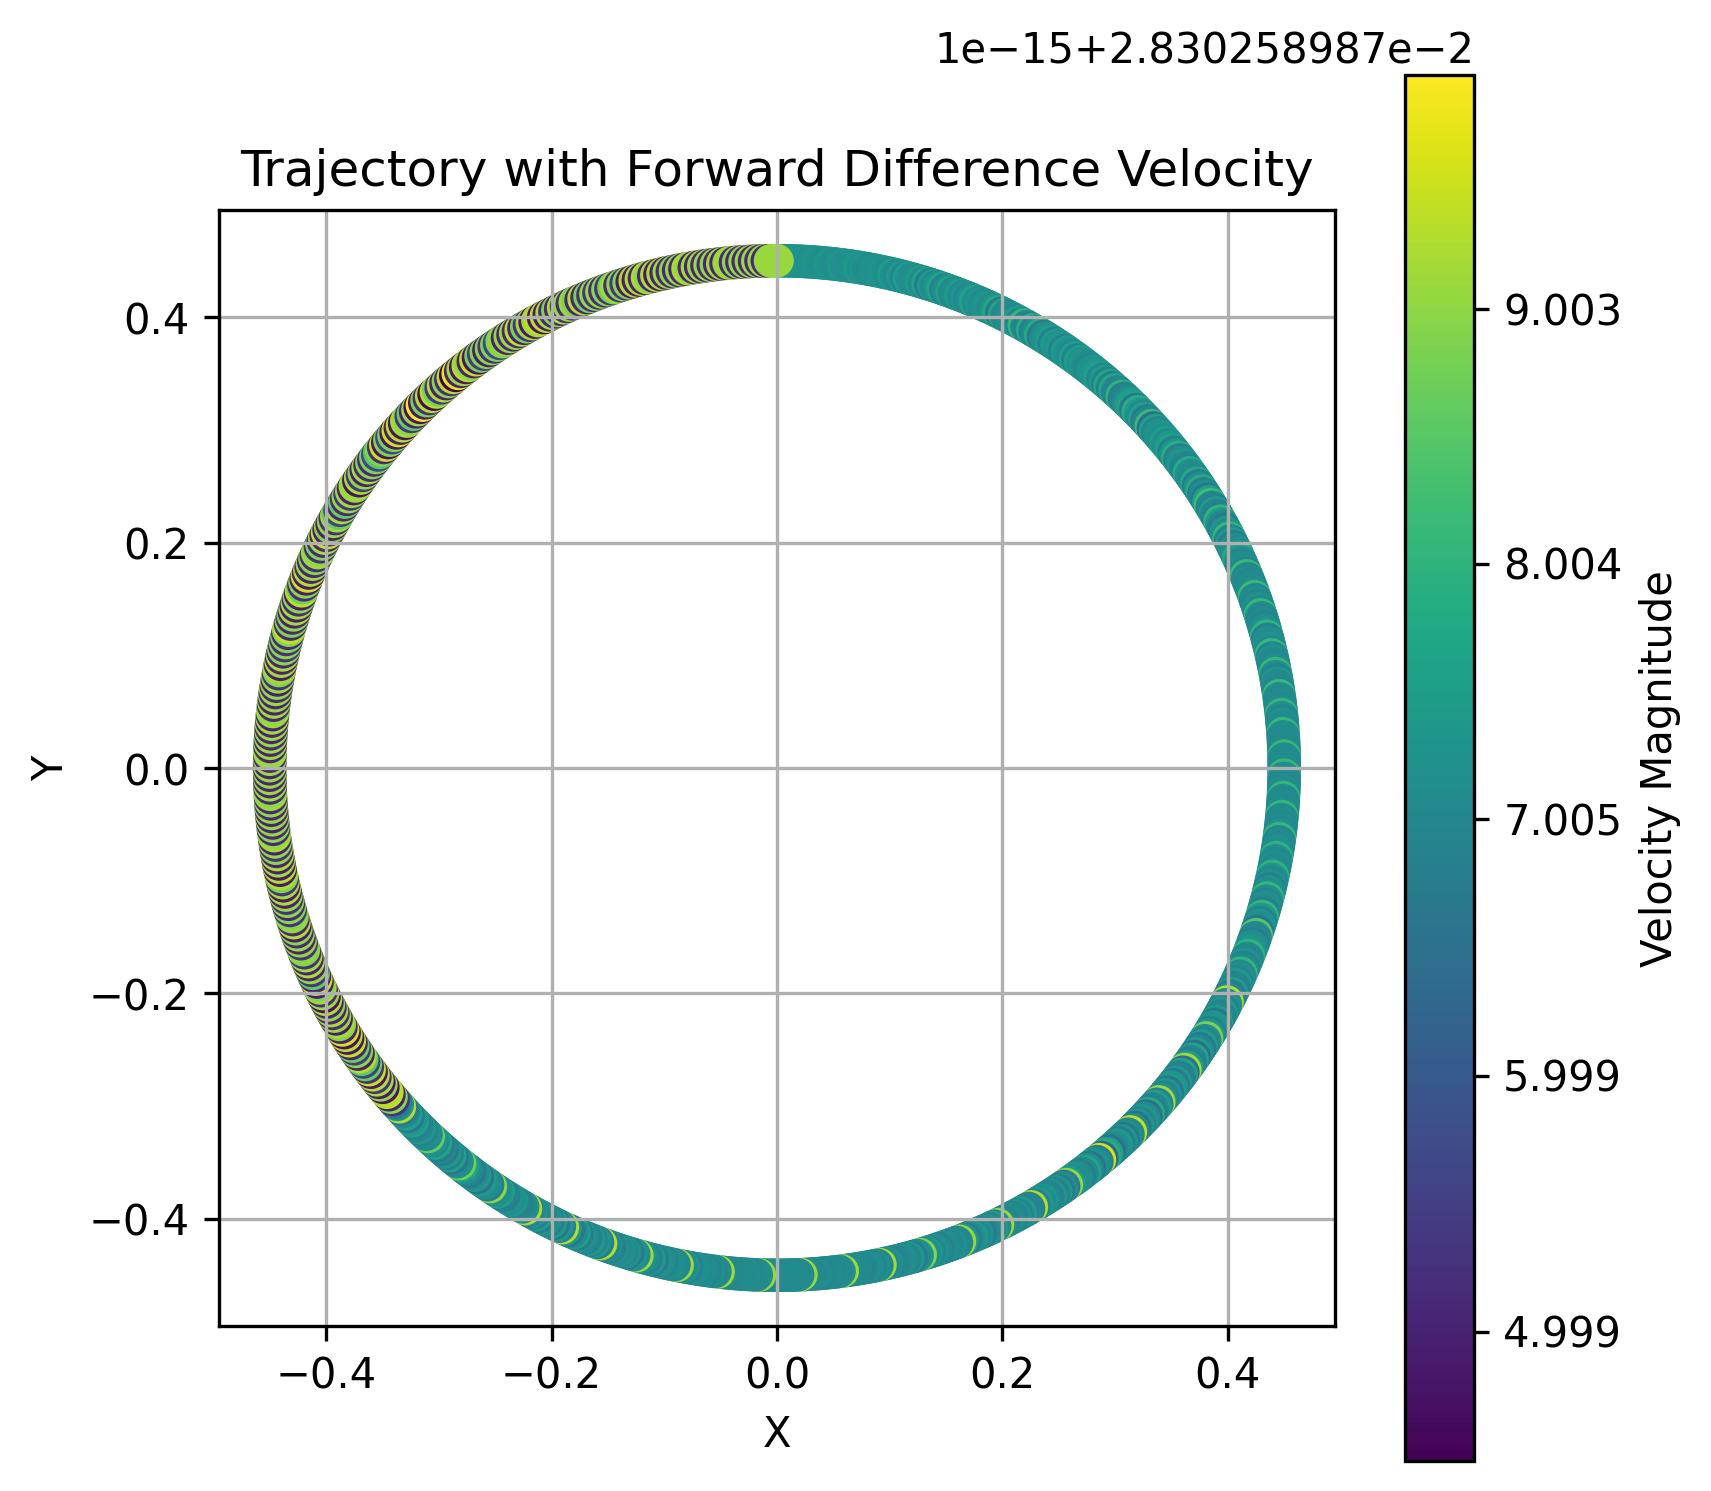

Values plotted in this chart, from the file beside it:
x, y, z, u, v, w, phi, theta, psi, p, q, r
0.0, 0.45, 0.0, 0.0283, -8.900406592515786e-05, 0.0, 0.0, 0.0, 0.0, 0.0, 0.0, 0.0
0.00283, 0.45, 0.0, 0.0283, -0.000267, 0.0, 0.0, 0.0, 0.0, 0.0, 0.0, 0.0
0.00566, 0.45, 0.0, 0.0283, -0.000445, 0.0, 0.0, 0.0, 0.0, 0.0, 0.0, 0.0
0.00849, 0.4499, 0.0, 0.0283, -0.000623, 0.0, 0.0, 0.0, 0.0, 0.0, 0.0, 0.0
0.01132, 0.4499, 0.0, 0.02829, -0.0008009, 0.0, 0.0, 0.0, 0.0, 0.0, 0.0, 0.0
0.01415, 0.4498, 0.0, 0.02829, -0.0009789, 0.0, 0.0, 0.0, 0.0, 0.0, 0.0, 0.0
0.01698, 0.4497, 0.0, 0.02828, -0.001157, 0.0, 0.0, 0.0, 0.0, 0.0, 0.0, 0.0
0.01981, 0.4496, 0.0, 0.02827, -0.001335, 0.0, 0.0, 0.0, 0.0, 0.0, 0.0, 0.0
0.02263, 0.4494, 0.0, 0.02826, -0.001512, 0.0, 0.0, 0.0, 0.0, 0.0, 0.0, 0.0
0.02546, 0.4493, 0.0, 0.02825, -0.00169, 0.0, 0.0, 0.0, 0.0, 0.0, 0.0, 0.0
0.02828, 0.4491, 0.0, 0.02824, -0.001868, 0.0, 0.0, 0.0, 0.0, 0.0, 0.0, 0.0
0.03111, 0.4489, 0.0, 0.02823, -0.002045, 0.0, 0.0, 0.0, 0.0, 0.0, 0.0, 0.0
0.03393, 0.4487, 0.0, 0.02822, -0.002223, 0.0, 0.0, 0.0, 0.0, 0.0, 0.0, 0.0
0.03675, 0.4485, 0.0, 0.0282, -0.0024, 0.0, 0.0, 0.0, 0.0, 0.0, 0.0, 0.0
0.03957, 0.4483, 0.0, 0.02818, -0.002578, 0.0, 0.0, 0.0, 0.0, 0.0, 0.0, 0.0
0.04239, 0.448, 0.0, 0.02817, -0.002755, 0.0, 0.0, 0.0, 0.0, 0.0, 0.0, 0.0
0.04521, 0.4477, 0.0, 0.02815, -0.002932, 0.0, 0.0, 0.0, 0.0, 0.0, 0.0, 0.0
0.04802, 0.4474, 0.0, 0.02813, -0.003109, 0.0, 0.0, 0.0, 0.0, 0.0, 0.0, 0.0
0.05084, 0.4471, 0.0, 0.02811, -0.003286, 0.0, 0.0, 0.0, 0.0, 0.0, 0.0, 0.0
0.05365, 0.4468, 0.0, 0.02809, -0.003462, 0.0, 0.0, 0.0, 0.0, 0.0, 0.0, 0.0
0.05646, 0.4464, 0.0, 0.02807, -0.003639, 0.0, 0.0, 0.0, 0.0, 0.0, 0.0, 0.0
0.05926, 0.4461, 0.0, 0.02804, -0.003816, 0.0, 0.0, 0.0, 0.0, 0.0, 0.0, 0.0
0.06207, 0.4457, 0.0, 0.02802, -0.003992, 0.0, 0.0, 0.0, 0.0, 0.0, 0.0, 0.0
0.06487, 0.4453, 0.0, 0.02799, -0.004168, 0.0, 0.0, 0.0, 0.0, 0.0, 0.0, 0.0
0.06767, 0.4449, 0.0, 0.02797, -0.004344, 0.0, 0.0, 0.0, 0.0, 0.0, 0.0, 0.0
0.07047, 0.4444, 0.0, 0.02794, -0.00452, 0.0, 0.0, 0.0, 0.0, 0.0, 0.0, 0.0
0.07326, 0.444, 0.0, 0.02791, -0.004695, 0.0, 0.0, 0.0, 0.0, 0.0, 0.0, 0.0
0.07605, 0.4435, 0.0, 0.02788, -0.004871, 0.0, 0.0, 0.0, 0.0, 0.0, 0.0, 0.0
0.07884, 0.443, 0.0, 0.02785, -0.005046, 0.0, 0.0, 0.0, 0.0, 0.0, 0.0, 0.0
0.08162, 0.4425, 0.0, 0.02782, -0.005221, 0.0, 0.0, 0.0, 0.0, 0.0, 0.0, 0.0
0.0844, 0.442, 0.0, 0.02778, -0.005396, 0.0, 0.0, 0.0, 0.0, 0.0, 0.0, 0.0
0.08718, 0.4415, 0.0, 0.02775, -0.005571, 0.0, 0.0, 0.0, 0.0, 0.0, 0.0, 0.0
0.08996, 0.4409, 0.0, 0.02771, -0.005745, 0.0, 0.0, 0.0, 0.0, 0.0, 0.0, 0.0
0.09273, 0.4403, 0.0, 0.02768, -0.005919, 0.0, 0.0, 0.0, 0.0, 0.0, 0.0, 0.0
0.0955, 0.4398, 0.0, 0.02764, -0.006093, 0.0, 0.0, 0.0, 0.0, 0.0, 0.0, 0.0
0.09826, 0.4391, 0.0, 0.0276, -0.006267, 0.0, 0.0, 0.0, 0.0, 0.0, 0.0, 0.0
0.101, 0.4385, 0.0, 0.02756, -0.00644, 0.0, 0.0, 0.0, 0.0, 0.0, 0.0, 0.0
0.1038, 0.4379, 0.0, 0.02752, -0.006614, 0.0, 0.0, 0.0, 0.0, 0.0, 0.0, 0.0
0.1065, 0.4372, 0.0, 0.02748, -0.006787, 0.0, 0.0, 0.0, 0.0, 0.0, 0.0, 0.0
0.1093, 0.4365, 0.0, 0.02743, -0.006959, 0.0, 0.0, 0.0, 0.0, 0.0, 0.0, 0.0
0.112, 0.4358, 0.0, 0.02739, -0.007132, 0.0, 0.0, 0.0, 0.0, 0.0, 0.0, 0.0
0.1148, 0.4351, 0.0, 0.02734, -0.007304, 0.0, 0.0, 0.0, 0.0, 0.0, 0.0, 0.0
0.1175, 0.4344, 0.0, 0.0273, -0.007476, 0.0, 0.0, 0.0, 0.0, 0.0, 0.0, 0.0
0.1202, 0.4336, 0.0, 0.02725, -0.007647, 0.0, 0.0, 0.0, 0.0, 0.0, 0.0, 0.0
0.1229, 0.4329, 0.0, 0.0272, -0.007818, 0.0, 0.0, 0.0, 0.0, 0.0, 0.0, 0.0
0.1257, 0.4321, 0.0, 0.02715, -0.007989, 0.0, 0.0, 0.0, 0.0, 0.0, 0.0, 0.0
0.1284, 0.4313, 0.0, 0.0271, -0.00816, 0.0, 0.0, 0.0, 0.0, 0.0, 0.0, 0.0
0.1311, 0.4305, 0.0, 0.02705, -0.00833, 0.0, 0.0, 0.0, 0.0, 0.0, 0.0, 0.0
0.1338, 0.4296, 0.0, 0.027, -0.0085, 0.0, 0.0, 0.0, 0.0, 0.0, 0.0, 0.0
0.1365, 0.4288, 0.0, 0.02694, -0.00867, 0.0, 0.0, 0.0, 0.0, 0.0, 0.0, 0.0
0.1392, 0.4279, 0.0, 0.02689, -0.008839, 0.0, 0.0, 0.0, 0.0, 0.0, 0.0, 0.0
0.1419, 0.427, 0.0, 0.02683, -0.009008, 0.0, 0.0, 0.0, 0.0, 0.0, 0.0, 0.0
0.1446, 0.4261, 0.0, 0.02677, -0.009177, 0.0, 0.0, 0.0, 0.0, 0.0, 0.0, 0.0
0.1472, 0.4252, 0.0, 0.02672, -0.009345, 0.0, 0.0, 0.0, 0.0, 0.0, 0.0, 0.0
0.1499, 0.4243, 0.0, 0.02666, -0.009513, 0.0, 0.0, 0.0, 0.0, 0.0, 0.0, 0.0
0.1526, 0.4233, 0.0, 0.0266, -0.00968, 0.0, 0.0, 0.0, 0.0, 0.0, 0.0, 0.0
0.1552, 0.4224, 0.0, 0.02653, -0.009847, 0.0, 0.0, 0.0, 0.0, 0.0, 0.0, 0.0
0.1579, 0.4214, 0.0, 0.02647, -0.01001, 0.0, 0.0, 0.0, 0.0, 0.0, 0.0, 0.0
0.1605, 0.4204, 0.0, 0.02641, -0.01018, 0.0, 0.0, 0.0, 0.0, 0.0, 0.0, 0.0
0.1632, 0.4194, 0.0, 0.02634, -0.01035, 0.0, 0.0, 0.0, 0.0, 0.0, 0.0, 0.0
... 940 more rows
